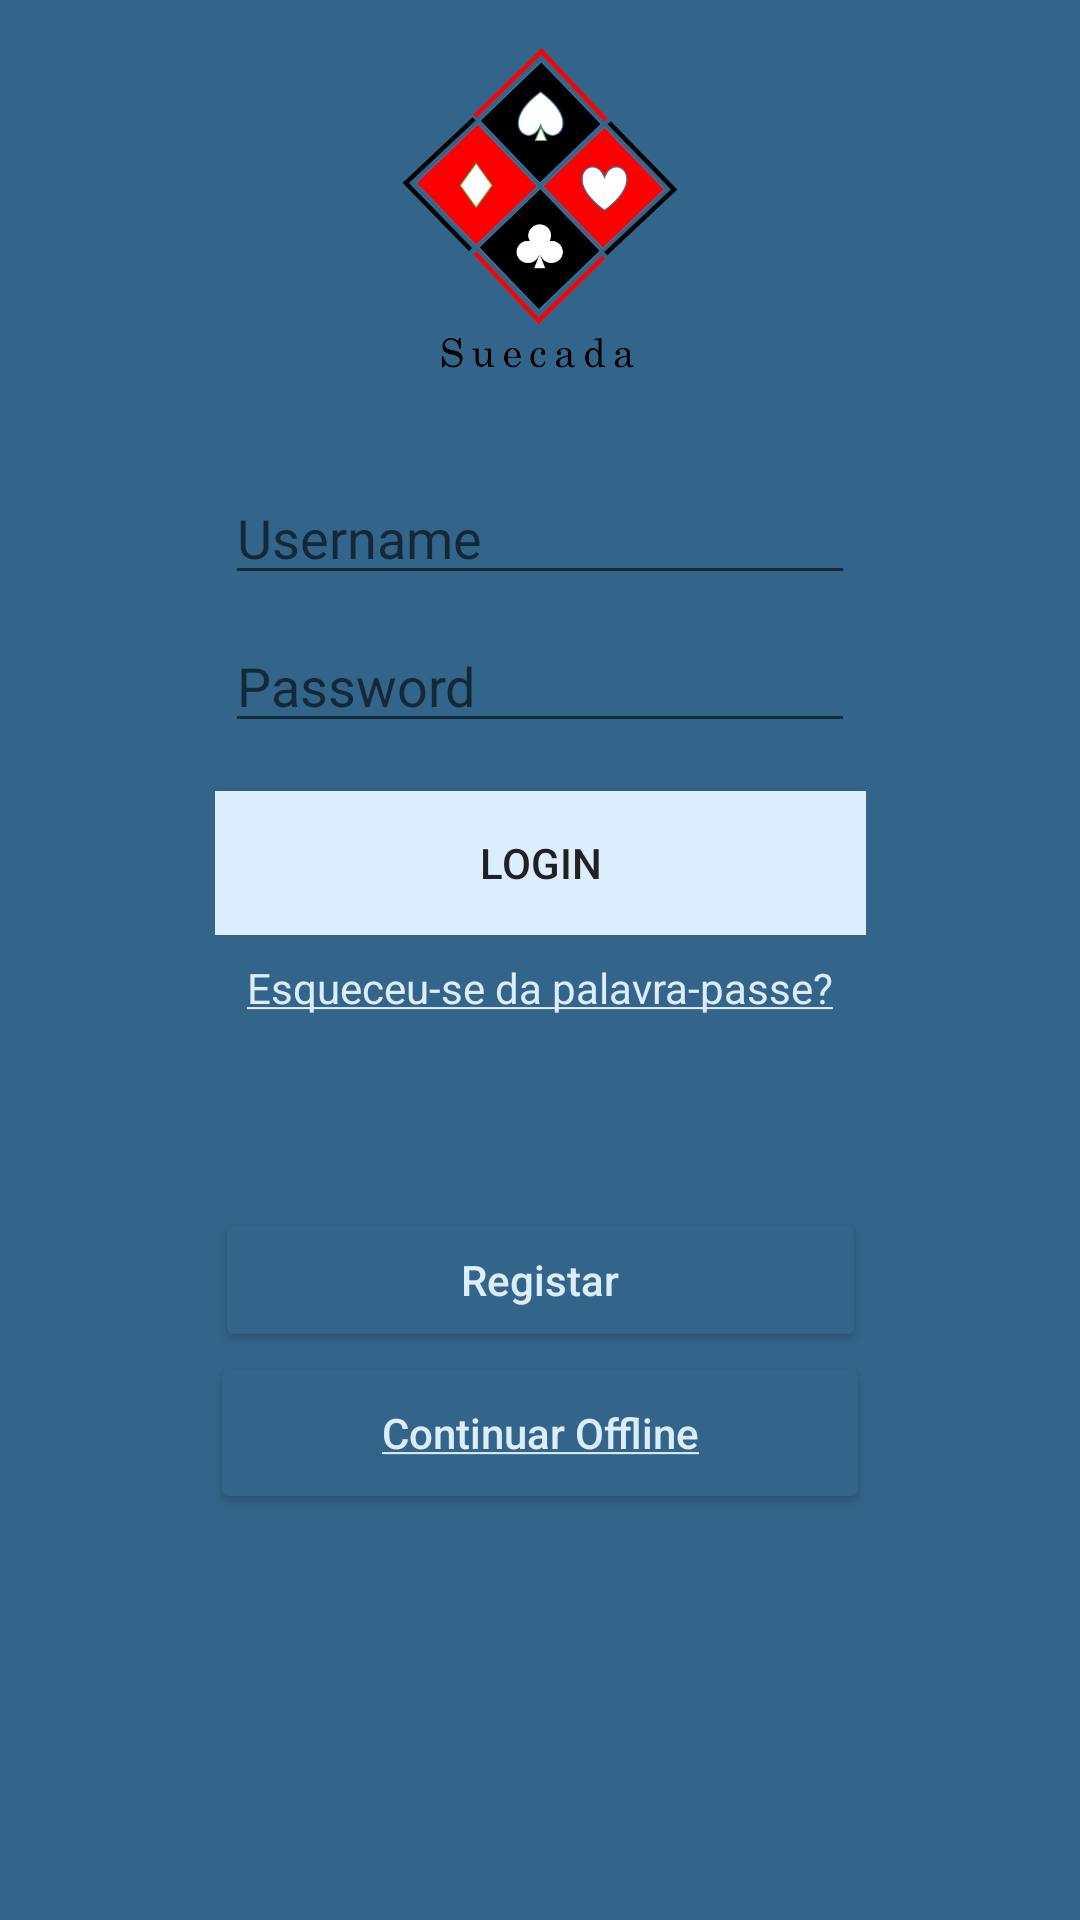

Android layout source for this screen:
<!-- AndroidManifest.xml: application theme Theme.AppCompat.Light.NoActionBar -->
<!-- res/layout/activity_login.xml -->
<?xml version="1.0" encoding="utf-8"?>
<android.support.constraint.ConstraintLayout xmlns:android="http://schemas.android.com/apk/res/android"
    xmlns:app="http://schemas.android.com/apk/res-auto"
    xmlns:tools="http://schemas.android.com/tools"
    android:layout_width="match_parent"
    android:layout_height="match_parent"
    android:background="@color/primary_light"
    android:id="@+id/registoConstraintLayout">

    <ImageView
        android:layout_width="150dp"
        android:layout_height="117dp"
        app:srcCompat="@drawable/splash"
        android:id="@+id/splashLogo"
        android:transitionName="logo"
        android:contentDescription="@string/logotipo"
        app:layout_constraintLeft_toLeftOf="parent"
        android:layout_marginLeft="16dp"
        android:layout_marginStart="16dp"
        app:layout_constraintTop_toTopOf="parent"
        android:layout_marginTop="16dp"
        app:layout_constraintRight_toRightOf="parent"
        android:layout_marginRight="16dp"
        android:layout_marginEnd="16dp" />

    <EditText
        android:layout_width="wrap_content"
        android:layout_height="wrap_content"
        android:inputType="textPersonName"
        android:ems="10"
        android:id="@+id/eTUsername"
        android:hint="@string/prompt_username"
        android:layout_marginEnd="16dp"
        app:layout_constraintRight_toRightOf="parent"
        android:layout_marginRight="16dp"
        android:layout_marginStart="16dp"
        app:layout_constraintLeft_toLeftOf="parent"
        android:layout_marginLeft="16dp"
        android:layout_marginTop="24dp"
        app:layout_constraintTop_toBottomOf="@+id/splashLogo" />

    <EditText
        android:layout_width="wrap_content"
        android:layout_height="wrap_content"
        android:inputType="textPassword"
        android:ems="10"
        android:id="@+id/eTPassword"
        android:hint="@string/prompt_password"
        android:layout_marginStart="16dp"
        app:layout_constraintLeft_toLeftOf="parent"
        android:layout_marginLeft="16dp"
        android:layout_marginEnd="16dp"
        app:layout_constraintRight_toRightOf="parent"
        android:layout_marginRight="16dp"
        android:layout_marginTop="8dp"
        app:layout_constraintTop_toBottomOf="@+id/eTUsername" />

    <FrameLayout
        android:layout_width="wrap_content"
        android:layout_height="wrap_content"
        android:id="@+id/frameLayout"
        tools:layout_editor_absoluteY="8dp"
        tools:layout_editor_absoluteX="8dp"
        app:layout_constraintTop_toBottomOf="@+id/eTPassword"
        android:layout_marginEnd="16dp"
        app:layout_constraintRight_toRightOf="parent"
        android:layout_marginRight="16dp"
        android:layout_marginStart="16dp"
        app:layout_constraintLeft_toLeftOf="parent"
        android:layout_marginLeft="16dp">

        <ProgressBar
            style="?android:attr/progressBarStyle"
            android:layout_width="wrap_content"
            android:layout_height="wrap_content"
            android:id="@+id/progressBar"
            android:visibility="gone"/>

        <Button
            android:text="@string/action_login"
            android:layout_width="217dp"
            android:layout_height="wrap_content"
            android:id="@+id/btnLogin"
            android:background="@color/icons"
            android:textColor="@color/primary_text"
            android:layout_marginTop="16dp"
            />



    </FrameLayout>



    <TextView
        android:text="@string/esqueceupw"
        android:layout_width="wrap_content"
        android:layout_height="wrap_content"
        android:id="@+id/tvEsqueceuPW"
        android:textColor="@color/icons"
        android:layout_marginEnd="16dp"
        app:layout_constraintRight_toRightOf="parent"
        android:layout_marginTop="8dp"
        app:layout_constraintTop_toBottomOf="@+id/frameLayout"
        android:layout_marginRight="16dp"
        android:layout_marginStart="16dp"
        app:layout_constraintLeft_toLeftOf="parent"
        android:layout_marginLeft="16dp" />

    <Button
        android:text="@string/registar"
        android:layout_width="217dp"
        android:layout_height="wrap_content"
        android:id="@+id/btnNovoRegisto"
        android:textColor="@color/icons"
        android:textAlignment="center"
        android:backgroundTint="@color/primary_light"
        app:layout_constraintTop_toBottomOf="@+id/tvEsqueceuPW"
        android:layout_marginTop="64dp"
        android:layout_marginStart="16dp"
        app:layout_constraintLeft_toLeftOf="parent"
        android:layout_marginLeft="16dp"
        android:layout_marginEnd="16dp"
        app:layout_constraintRight_toRightOf="parent"
        android:layout_marginRight="16dp"
        android:textSize="14sp"
        android:textAllCaps="false"
        android:onClick="novoRegistoIntent" />

    <Button
        android:text="@string/continuar_offline"
        android:layout_width="220dp"
        android:layout_height="54dp"
        android:id="@+id/btnContinuarOffline"
        android:textColor="@color/icons"
        android:textAlignment="center"
        style="@style/Widget.AppCompat.Button"
        android:backgroundTint="@color/primary_light"
        android:layout_marginStart="16dp"
        app:layout_constraintLeft_toLeftOf="parent"
        android:layout_marginLeft="16dp"
        android:layout_marginEnd="16dp"
        app:layout_constraintRight_toRightOf="parent"
        android:layout_marginRight="16dp"
        app:layout_constraintTop_toBottomOf="@+id/btnNovoRegisto"
        android:textSize="14sp"
        android:textAllCaps="false"
        android:onClick="ContinuarOfflineIntent" />


</android.support.constraint.ConstraintLayout>
<!-- resources referenced by this layout -->
<resources>
  <color name="icons">#dcedff</color>
  <color name="primary_light">#33658a</color>
  <color name="primary_text">#212121</color>
  <!-- drawable splash: png bitmap (drawable, 45575 bytes) -->
  <string name="action_login">Login</string>
  <string name="continuar_offline"><u>Continuar Offline</u></string>
  <string name="esqueceupw"><u>Esqueceu-se da palavra-passe?</u></string>
  <string name="logotipo">Logótipo</string>
  <string name="prompt_password">Password</string>
  <string name="prompt_username">Username</string>
  <string name="registar">Registar</string>
</resources>
